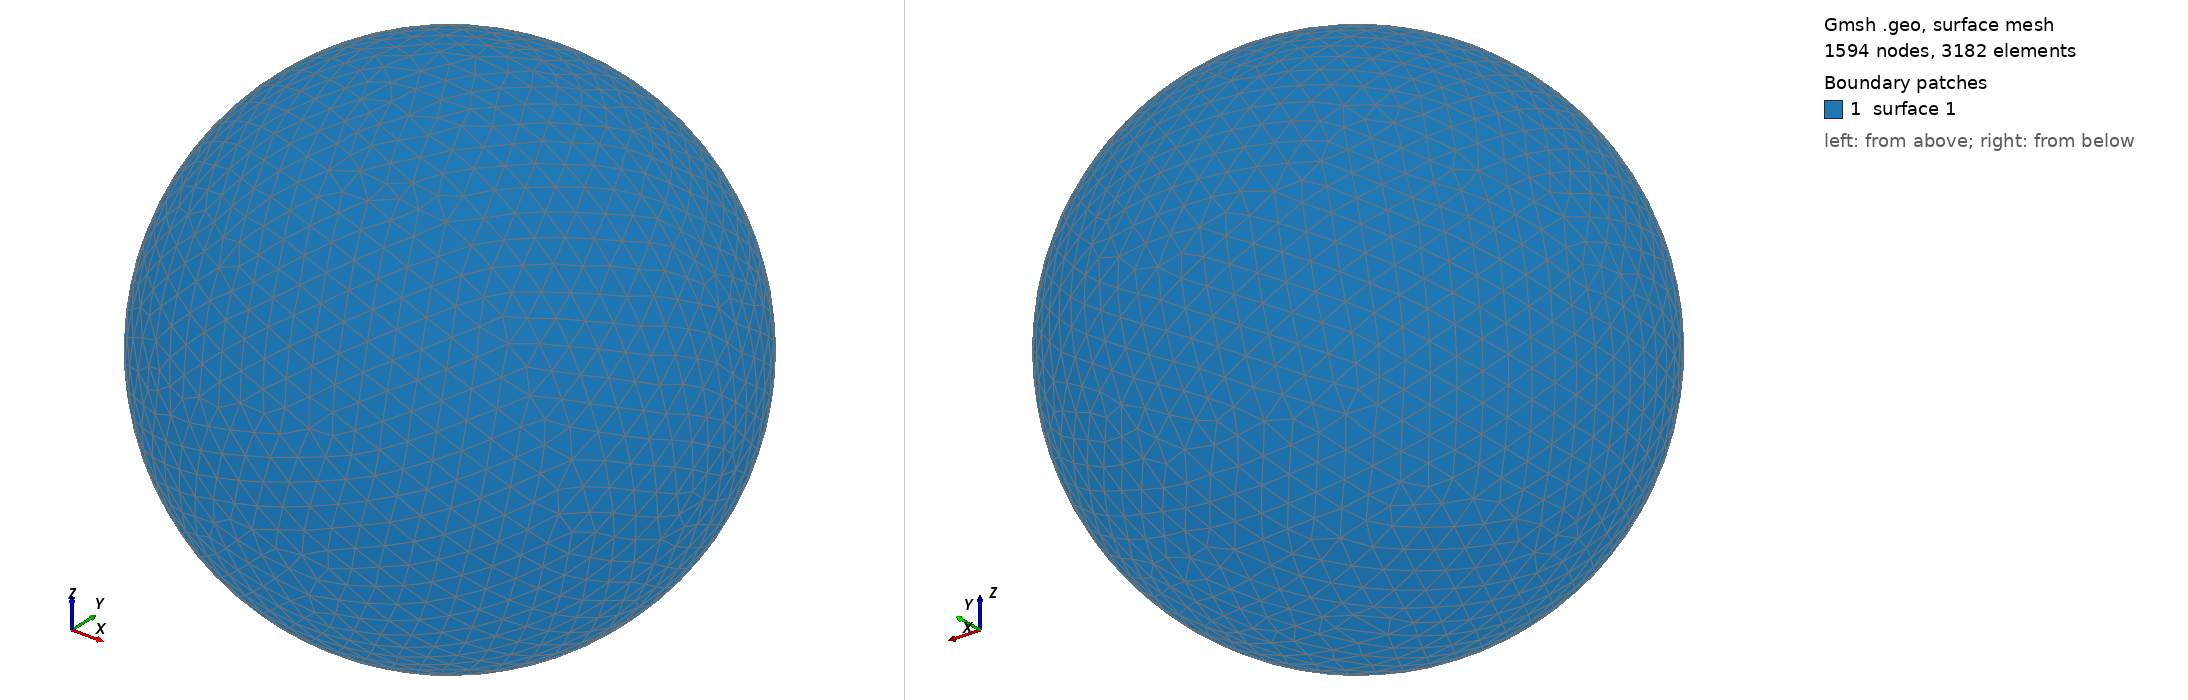

Gmsh geometry script, surface-meshed: 1594 nodes, 3182 surface elements. Boundary patches (legend numbers): 1 surface 1. Left view from above one corner, right view from below the opposite corner. The script declares no physical surfaces, so the legend lists its geometric surfaces. The drawing asked Gmsh for element sizes between 1% and 20% of the model's largest extent; the script's own settings can give other sizes.

=== shot0498.geo (drawn) ===
SetFactory("OpenCASCADE");
Point(1) = {0,0,0,0};
Sphere(1) = {0,0,0,0.00547300};
MeshSize{ PointsOf{ Surface{:}; } } = 0.000547300;
Mesh.ElementOrder=1;
Mesh.Format=39;
